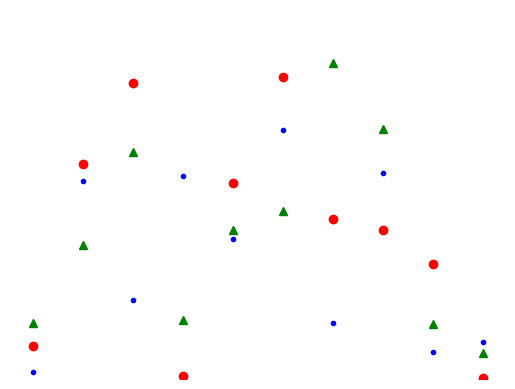

Python code for this plot:
# -*- coding:utf-8 -*-
"""
@project = 0705-1
@file = animation
@author = Liangjisheng
@create_time = 2018/7/5 0005 下午 20:28
"""
import numpy as np
import matplotlib.pyplot as plt
import matplotlib.animation as animation

fig = plt.figure()
ax = fig.add_subplot(111)
N = 10
x = np.random.rand(N)
y = np.random.rand(N)
z = np.random.rand(N)

# 绘制三个随机生成的数据集，分别用圆形、小圆点和三角形来显示。不过，我们将只
# 用随机值更新其中的两个数据集
# 我们将用不同颜色的圆形、小圆点和三角形来绘制三个数据集中的数据点
circles, triangles, dots = ax.plot(x, 'ro', y, 'g^', z, 'b.')

ax.set_ylim(0, 1)   # 设置y坐标的范围
plt.axis('off')

# 下面的函数将被定期调用以更新屏幕上的内容。我们将随机更新两个数据集中的y坐
# 标值
def update(data):
    circles.set_ydata(data[0])
    triangles.set_ydata(data[1])
    return circles, triangles

# 使用numpy生成随机数
def generate():
    while True:
        yield np.random.rand(2, N)


# 每个150毫秒更新一次
anim = animation.FuncAnimation(fig, update, generate, interval=150)
plt.show()
